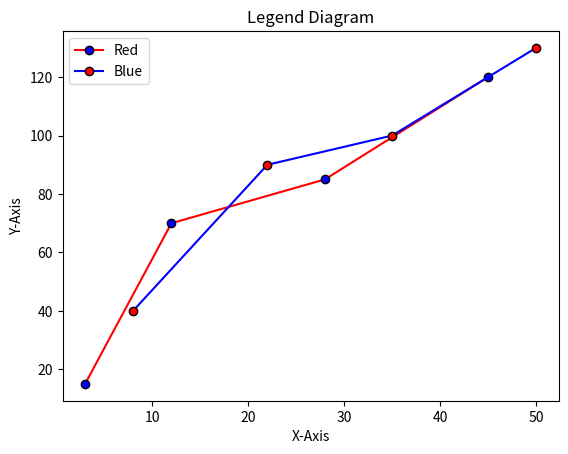

This figure's Python source:
import numpy as np
import matplotlib.pyplot as plt
x = np.array([3, 12, 28, 45])
y = np.array([15, 70, 85, 120])
x1 = np.array([8, 22, 35, 50])
y1 = np.array([40, 90, 100, 130])
plt.plot(x,y, color='red', marker='o', mfc='blue', mec='black')
plt.plot(x1,y1, color='blue', marker='o', mfc='red', mec='black')
plt.title('Legend Diagram')
plt.xlabel('X-Axis')
plt.ylabel('Y-Axis')
plt.legend(['Red','Blue'])
plt.show()
